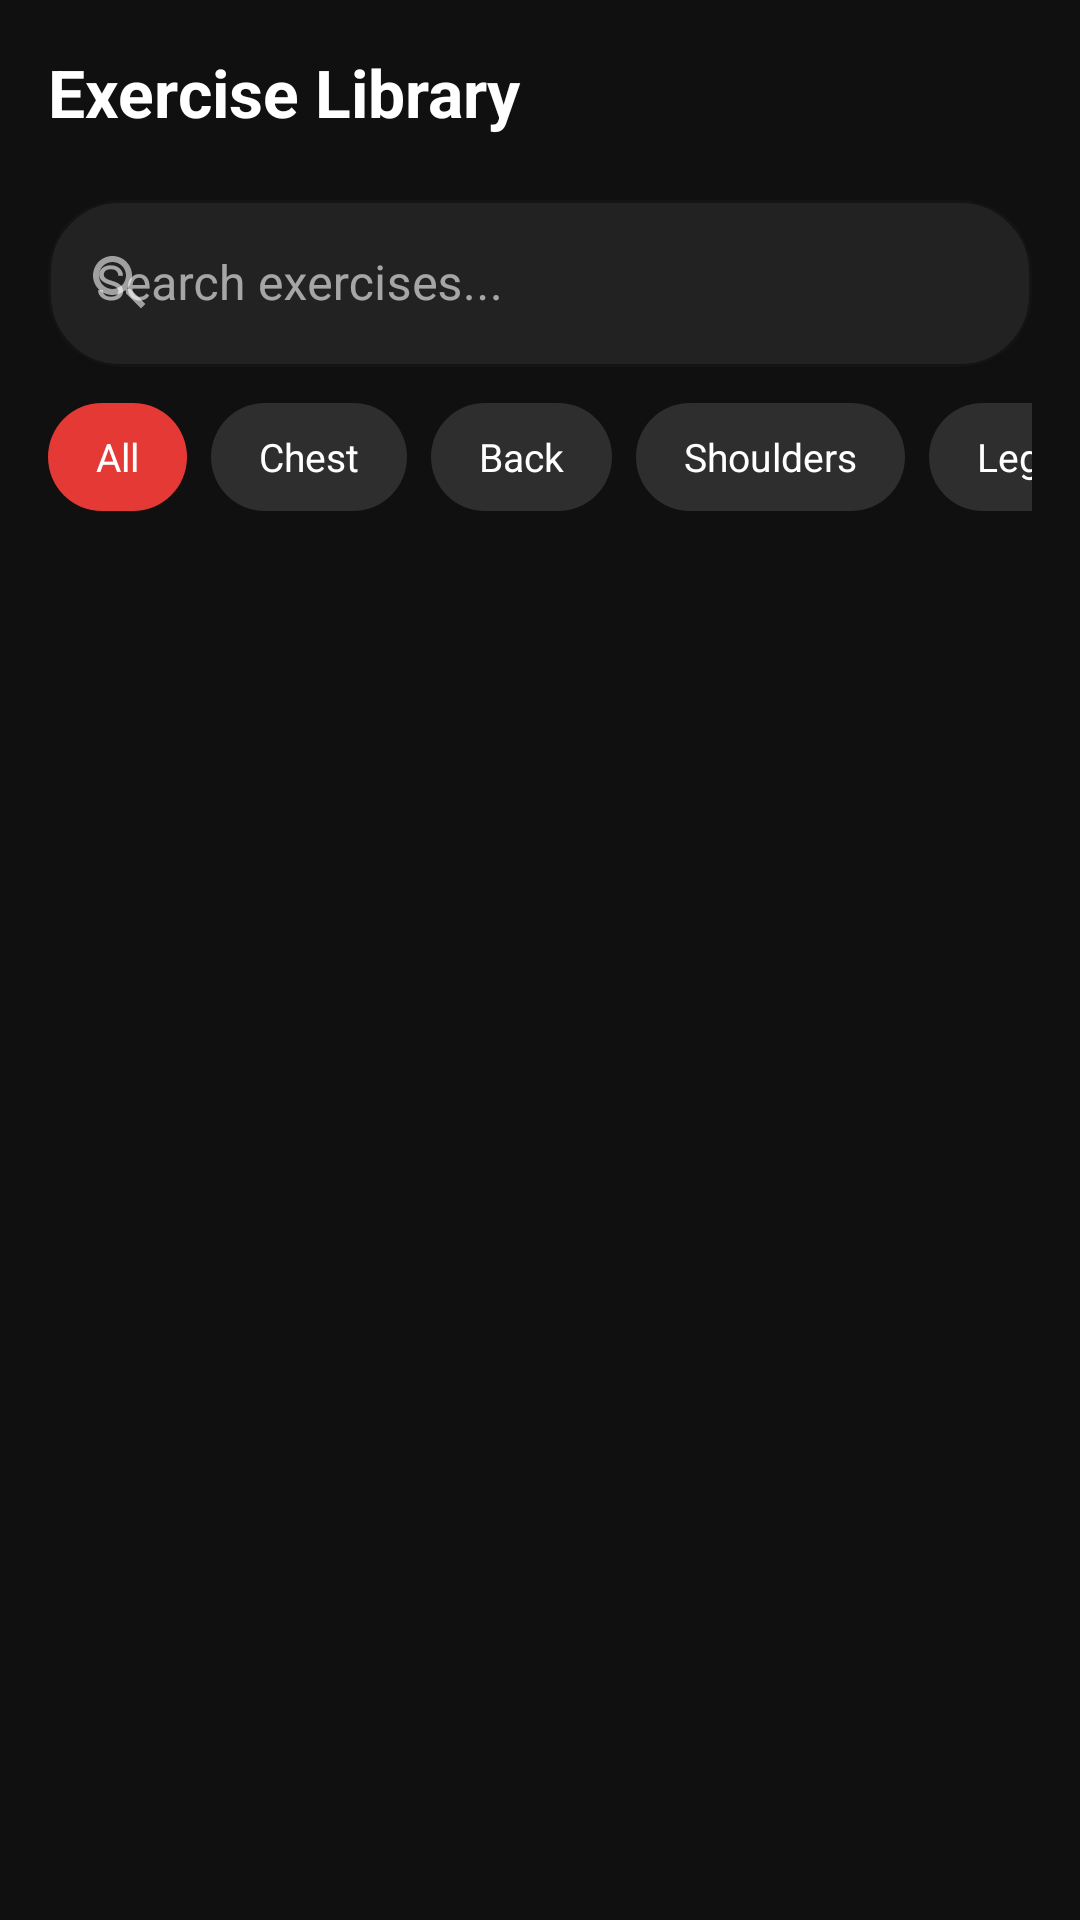

Layout XML and referenced resources for this Android screen:
<!-- AndroidManifest.xml: application theme Theme.IronFit -->
<!-- res/layout/fragment_exercises.xml -->
<?xml version="1.0" encoding="utf-8"?>
<LinearLayout xmlns:android="http://schemas.android.com/apk/res/android"
    android:layout_width="match_parent"
    android:layout_height="match_parent"
    android:orientation="vertical"
    android:background="#101010">

    <TextView
        android:layout_width="wrap_content"
        android:layout_height="wrap_content"
        android:layout_margin="16dp"
        android:text="Exercise Library"
        android:textColor="#FFFFFF"
        android:textSize="22sp"
        android:textStyle="bold" />

    
    <com.google.android.material.textfield.TextInputLayout
        android:id="@+id/til_search"
        style="@style/Widget.MaterialComponents.TextInputLayout.OutlinedBox"
        android:layout_width="match_parent"
        android:layout_height="wrap_content"
        android:layout_marginHorizontal="16dp"
        android:layout_marginBottom="12dp"
        android:hint="Search exercises..."
        app:boxBackgroundColor="#222222"
        app:boxStrokeColor="#333333"
        app:hintTextColor="#A0A0A0"
        app:startIconDrawable="@drawable/ic_search"
        app:startIconTint="#A0A0A0"
        app:boxCornerRadiusTopStart="24dp"
        app:boxCornerRadiusTopEnd="24dp"
        app:boxCornerRadiusBottomStart="24dp"
        app:boxCornerRadiusBottomEnd="24dp"
        xmlns:app="http://schemas.android.com/apk/res-auto">

        <com.google.android.material.textfield.TextInputEditText
            android:id="@+id/et_search"
            android:layout_width="match_parent"
            android:layout_height="wrap_content"
            android:textColor="#FFFFFF"
            android:inputType="text" />
    </com.google.android.material.textfield.TextInputLayout>

    
    <HorizontalScrollView
        android:layout_width="match_parent"
        android:layout_height="wrap_content"
        android:scrollbars="none"
        android:paddingHorizontal="16dp"
        android:layout_marginBottom="12dp">

        <LinearLayout
            android:id="@+id/ll_filter_chips"
            android:layout_width="wrap_content"
            android:layout_height="wrap_content"
            android:orientation="horizontal">

            <TextView android:layout_width="wrap_content" android:layout_height="36dp"
                android:text="All" android:textColor="#FFFFFF" android:textSize="13sp"
                android:gravity="center" android:paddingHorizontal="16dp"
                android:layout_marginEnd="8dp" android:background="@drawable/bg_chip_selected"
                android:id="@+id/filter_all" />
            <TextView android:layout_width="wrap_content" android:layout_height="36dp"
                android:text="Chest" android:textColor="#FFFFFF" android:textSize="13sp"
                android:gravity="center" android:paddingHorizontal="16dp"
                android:layout_marginEnd="8dp" android:background="@drawable/bg_chip"
                android:id="@+id/filter_chest" />
            <TextView android:layout_width="wrap_content" android:layout_height="36dp"
                android:text="Back" android:textColor="#FFFFFF" android:textSize="13sp"
                android:gravity="center" android:paddingHorizontal="16dp"
                android:layout_marginEnd="8dp" android:background="@drawable/bg_chip"
                android:id="@+id/filter_back" />
            <TextView android:layout_width="wrap_content" android:layout_height="36dp"
                android:text="Shoulders" android:textColor="#FFFFFF" android:textSize="13sp"
                android:gravity="center" android:paddingHorizontal="16dp"
                android:layout_marginEnd="8dp" android:background="@drawable/bg_chip"
                android:id="@+id/filter_shoulders" />
            <TextView android:layout_width="wrap_content" android:layout_height="36dp"
                android:text="Legs" android:textColor="#FFFFFF" android:textSize="13sp"
                android:gravity="center" android:paddingHorizontal="16dp"
                android:layout_marginEnd="8dp" android:background="@drawable/bg_chip"
                android:id="@+id/filter_legs" />
            <TextView android:layout_width="wrap_content" android:layout_height="36dp"
                android:text="Arms" android:textColor="#FFFFFF" android:textSize="13sp"
                android:gravity="center" android:paddingHorizontal="16dp"
                android:background="@drawable/bg_chip"
                android:id="@+id/filter_arms" />
        </LinearLayout>
    </HorizontalScrollView>

    
    <androidx.recyclerview.widget.RecyclerView
        android:id="@+id/recycler_exercises"
        android:layout_width="match_parent"
        android:layout_height="match_parent"
        android:clipToPadding="false"
        android:paddingBottom="16dp"
        android:layoutAnimation="@anim/layout_anim_fall_down" />

</LinearLayout>
<!-- resources referenced by this layout -->
<resources>
  <!-- drawable bg_chip (drawable) -->
  <?xml version="1.0" encoding="utf-8"?>
  <shape xmlns:android="http://schemas.android.com/apk/res/android" android:shape="rectangle">
      <solid android:color="@color/color_chip_bg"/>
      <corners android:radius="@dimen/chip_radius"/>
  </shape>
  <!-- drawable bg_chip_selected (drawable) -->
  <?xml version="1.0" encoding="utf-8"?>
  <shape xmlns:android="http://schemas.android.com/apk/res/android" android:shape="rectangle">
      <solid android:color="@color/color_accent"/>
      <corners android:radius="@dimen/chip_radius"/>
  </shape>
  <!-- drawable ic_search (drawable) -->
  <vector xmlns:android="http://schemas.android.com/apk/res/android" android:width="24dp" android:height="24dp" android:viewportWidth="24" android:viewportHeight="24">
      <path android:fillColor="@color/color_text_secondary" android:pathData="M15.5,14h-0.79l-0.28,-0.27C15.41,12.59 16,11.11 16,9.5 16,5.91 13.09,3 9.5,3S3,5.91 3,9.5 5.91,16 9.5,16c1.61,0 3.09,-0.59 4.23,-1.57l0.27,0.28v0.79l5,4.99L20.49,19l-4.99,-5zM9.5,14C7.01,14 5,11.99 5,9.5S7.01,5 9.5,5 14,7.01 14,9.5 11.99,14 9.5,14z"/>
  </vector>
  <style name="Theme.IronFit" parent="Theme.MaterialComponents.DayNight.NoActionBar">
          <item name="colorPrimary">@color/color_accent</item>
          <item name="colorPrimaryVariant">@color/color_accent_dark</item>
          <item name="colorOnPrimary">@color/color_text_primary</item>
          <item name="colorSecondary">@color/color_accent</item>
          <item name="colorOnSecondary">@color/white</item>
          <item name="android:colorBackground">@color/color_background</item>
          <item name="colorSurface">@color/color_surface</item>
          <item name="colorOnSurface">@color/color_text_primary</item>
          <item name="android:windowBackground">@color/color_background</item>
          <item name="android:statusBarColor">@color/color_background</item>
          <item name="android:navigationBarColor">@color/color_navbar_bg</item>
          <item name="android:textColorPrimary">@color/color_text_primary</item>
          <item name="android:textColorSecondary">@color/color_text_secondary</item>
      </style>
  <color name="color_chip_bg">#FF2E2E2E</color>
  <dimen name="chip_radius">20dp</dimen>
  <color name="color_accent">#FFE53935</color>
  <color name="color_text_secondary">#FFA0A0A0</color>
  <color name="color_accent_dark">#FFC62828</color>
  <color name="color_text_primary">#FFFFFFFF</color>
  <color name="white">#FFFFFFFF</color>
  <color name="color_background">#FF101010</color>
  <color name="color_surface">#FF1E1E1E</color>
  <color name="color_navbar_bg">#FF161616</color>
</resources>
